Photos from the image-classification dataset "dataset" in the GitHub repository assiri/Vision-Transformer. Its 24 classes are: front or left, front or right, hump, left turn, narrows from left, narrows from right, no horron, no parking, no u-turn, overtaking is forbidden, parking, pedestrian crossing, right or left, right turn, rotor, slow, speed limit 100, speed limit 30, speed limit 40, speed limit 50, speed limit 60, speed limit 80, stop, u-turn.

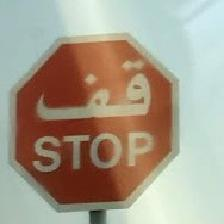
Label: stop

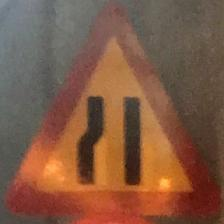
Label: narrows from left

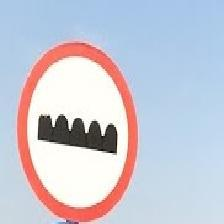
Label: hump

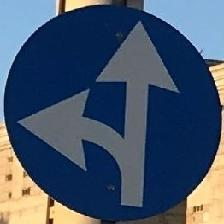
Label: front or right

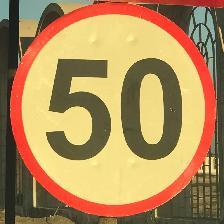
Label: speed limit 50

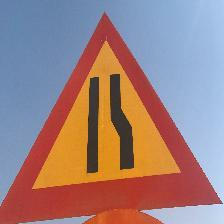
Label: narrows from right
